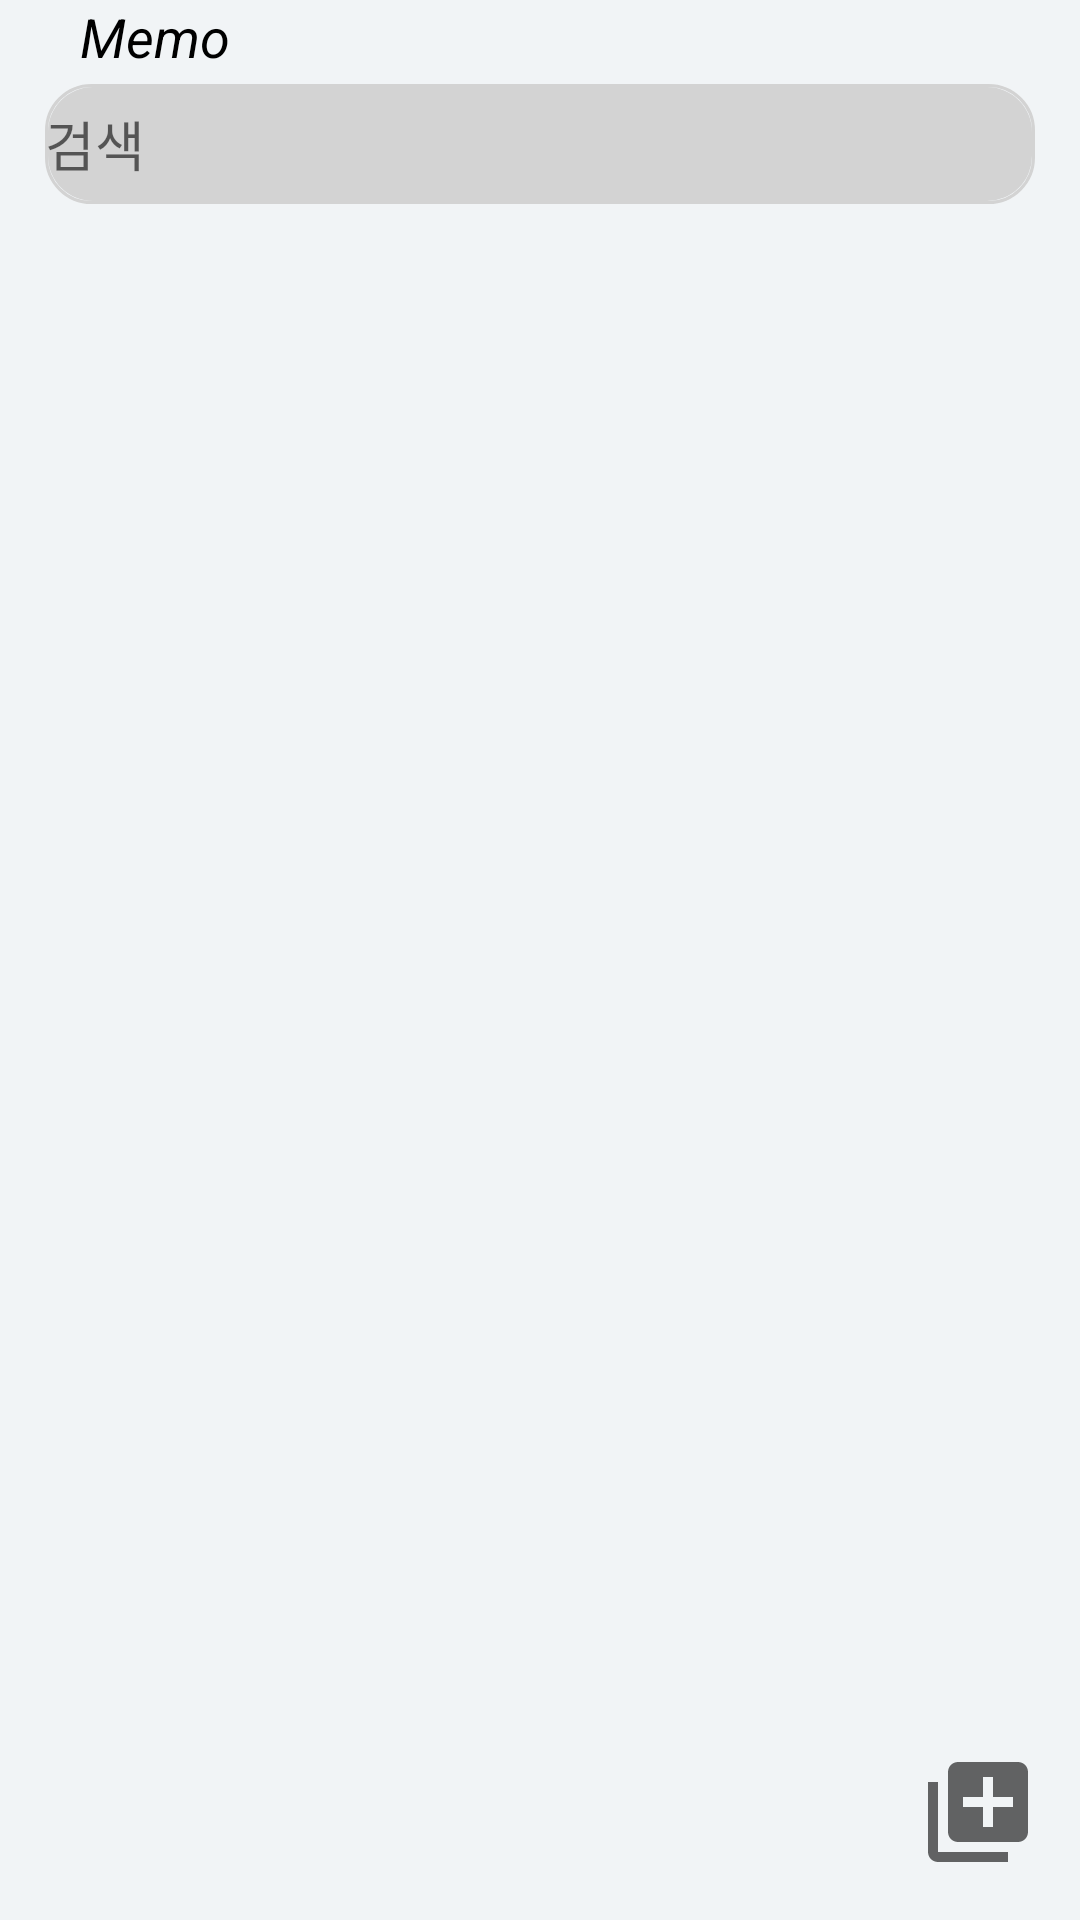

The Android layout XML behind this screen, and the referenced resources:
<!-- AndroidManifest.xml: application theme Theme.AppCompat.Light.NoActionBar -->
<!-- res/layout/activity_memo.xml -->
<?xml version="1.0" encoding="utf-8"?>
<layout xmlns:android="http://schemas.android.com/apk/res/android"
    xmlns:app="http://schemas.android.com/apk/res-auto">

    <data>
        <variable
            name="memoActivity"
            type="com.example.memojjang.activity.MemoActivity" />

    </data>

<androidx.constraintlayout.widget.ConstraintLayout
    android:layout_width="match_parent"
    android:layout_height="match_parent"
    android:background="#83E9EFF4">

    <androidx.appcompat.widget.AppCompatEditText
        android:id="@+id/searchEditTxt"
        android:layout_width="match_parent"
        android:layout_height="40dp"
        android:layout_margin="15dp"
        android:background="@drawable/round_corner"
        android:drawableStart="@drawable/ic_baseline_search_24"
        android:drawablePadding="5dp"
        android:hint="@string/memoMainSearch"
        app:layout_constraintBottom_toBottomOf="parent"
        app:layout_constraintHorizontal_bias="0.551"
        app:layout_constraintLeft_toLeftOf="parent"
        app:layout_constraintRight_toRightOf="parent"
        app:layout_constraintStart_toStartOf="parent"
        app:layout_constraintTop_toTopOf="parent"
        app:layout_constraintVertical_bias="0.023" />

    <androidx.appcompat.widget.AppCompatTextView
        android:id="@+id/appCompatTextView"
        android:layout_width="80dp"
        android:layout_height="wrap_content"
        android:layout_marginTop="16dp"
        android:text="@string/memoSub"
        android:textAlignment="center"
        android:textSize="18sp"
        android:textStyle="italic"
        android:textColor="@color/black"
        app:layout_constraintEnd_toEndOf="parent"
        app:layout_constraintHorizontal_bias="0.042"
        app:layout_constraintStart_toStartOf="parent"
        app:layout_constraintTop_toBottomOf="@+id/appCompatEditText" />


    <androidx.recyclerview.widget.RecyclerView
        android:id="@+id/rcyView"
        android:layout_width="match_parent"
        android:layout_height="613dp"
        app:layout_constraintBottom_toBottomOf="parent"
        app:layout_constraintEnd_toEndOf="parent"
        app:layout_constraintHorizontal_bias="1.0"
        app:layout_constraintStart_toStartOf="parent"
        app:layout_constraintTop_toBottomOf="@+id/appCompatTextView"
        app:layout_constraintVertical_bias="1.0" />

    <androidx.appcompat.widget.AppCompatTextView
        android:id="@+id/createMemo"
        android:layout_width="wrap_content"
        android:layout_height="wrap_content"
        android:layout_marginBottom="16dp"
        android:drawableStart="@drawable/ic_baseline_add_to_photos_24"
        app:layout_constraintBottom_toBottomOf="parent"
        app:layout_constraintEnd_toEndOf="parent"
        app:layout_constraintHorizontal_bias="0.956"
        app:layout_constraintStart_toStartOf="parent" />

    <FrameLayout
        android:id="@+id/activityContainer"
        android:visibility="visible"
        app:layout_constraintStart_toStartOf="parent"
        app:layout_constraintEnd_toEndOf="parent"
        app:layout_constraintTop_toTopOf="parent"
        app:layout_constraintBottom_toBottomOf="parent"
        android:layout_width="0dp"
        android:layout_height="0dp" />



</androidx.constraintlayout.widget.ConstraintLayout></layout>
<!-- resources referenced by this layout -->
<resources>
  <color name="black">#FF000000</color>
  <!-- drawable ic_baseline_add_to_photos_24 (drawable) -->
  <vector xmlns:android="http://schemas.android.com/apk/res/android"
      android:width="40dp"
      android:height="40dp"
      android:viewportWidth="24"
      android:viewportHeight="24"
      android:tint="?attr/colorControlNormal">
    <path
        android:fillColor="@android:color/white"
        android:pathData="M4,6L2,6v14c0,1.1 0.9,2 2,2h14v-2L4,20L4,6zM20,2L8,2c-1.1,0 -2,0.9 -2,2v12c0,1.1 0.9,2 2,2h12c1.1,0 2,-0.9 2,-2L22,4c0,-1.1 -0.9,-2 -2,-2zM19,11h-4v4h-2v-4L9,11L9,9h4L13,5h2v4h4v2z"/>
  </vector>
  <!-- drawable round_corner (drawable) -->
  <?xml version="1.0" encoding="utf-8"?>
  <layer-list xmlns:android="http://schemas.android.com/apk/res/android">
      <item>
          <shape android:shape="rectangle">
              <stroke android:width = "1dp" android:color = "#D3D3D3"/>
              <corners
                  android:bottomRightRadius="15dp"
                  android:bottomLeftRadius="15dp"
                  android:topLeftRadius="15dp"
                  android:topRightRadius="15dp"/>
          </shape>
  
      </item>
  
      <item
          android:bottom="1dp"
          android:left="1dp"
          android:right="1dp"
          android:top="1dp">
          <shape android:shape="rectangle">
              <solid android:color="#D3D3D3"
                  />
              <corners
                  android:bottomRightRadius="15dp"
                  android:bottomLeftRadius="15dp"
                  android:topLeftRadius="15dp"
                  android:topRightRadius="15dp" />
          </shape>
      </item>
  </layer-list>
  <string name="memoMainSearch">검색</string>
  <string name="memoSub">Memo</string>
</resources>
